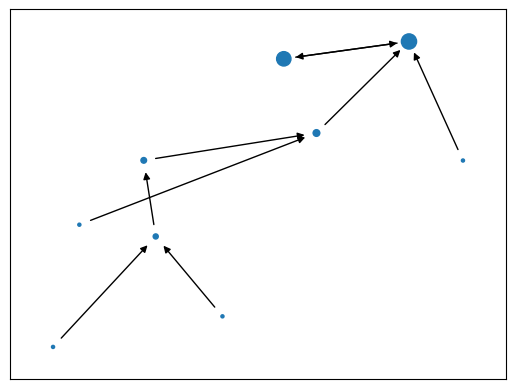

Python code for this plot:
import matplotlib.pyplot as plt
import networkx as nx

# make a list of nodes and edges
nodes = list(range(9)) # 0 - 8, name of nodes in this case is numbers
edges = [(1, 0), (2, 1), (3, 2), (4, 1), (5, 0),
         (0, 5), (6, 3), (7, 3), (8, 0)]

# if you want an undirected graph use nx.gGraph()
gr = nx.DiGraph()
gr.add_nodes_from(nodes)
gr.add_edges_from(edges)


pr = nx.pagerank(gr, max_iter = 1000)
print(pr)
# setting position
# spring layout starts from random numbers 
pos = nx.spring_layout(gr)

# manually draw nodes and edges
nx.draw_networkx_nodes(gr, pos = pos, node_size = [pr[node] * 300 for node in nodes]) # position from spring layout
nx.draw_networkx_edges(gr, pos = pos)
plt.show()
